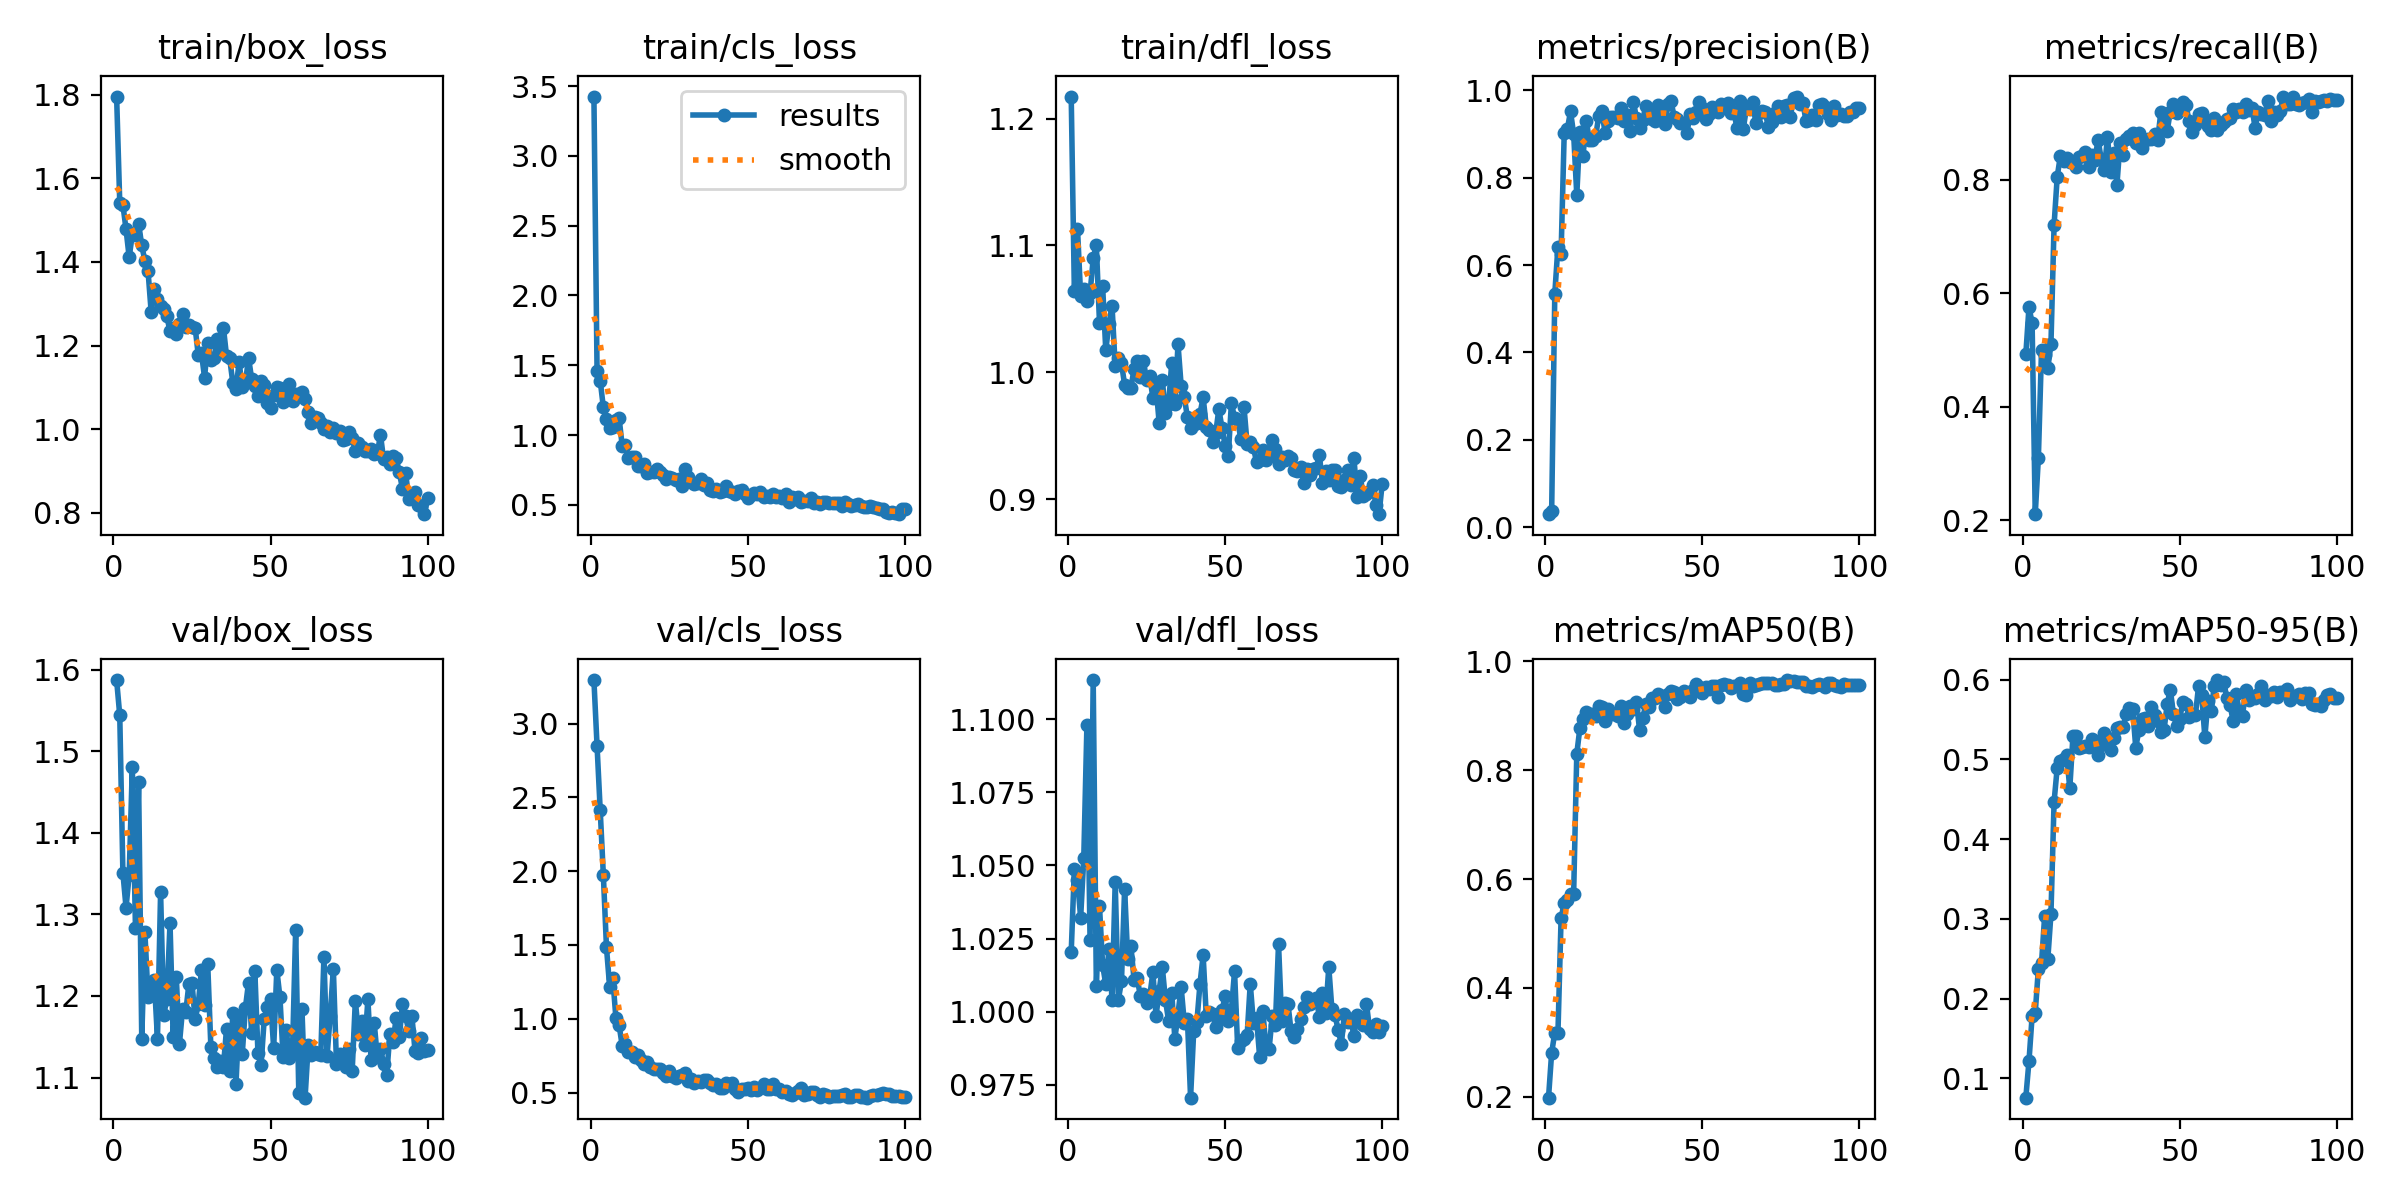

Source data for this figure (header and first rows):
epoch, train/box_loss, train/cls_loss, train/dfl_loss, metrics/precision(B), metrics/recall(B), metrics/mAP50(B), metrics/mAP50-95(B), val/box_loss, val/cls_loss, val/dfl_loss, lr/pg0, lr/pg1, lr/pg2
1, 1.795, 3.425, 1.217, 0.02985, 0.4923, 0.1987, 0.0756, 1.587, 3.295, 1.02, 0.0001858, 0.0001858, 0.0001858
2, 1.542, 1.46, 1.064, 0.03672, 0.575, 0.2812, 0.1211, 1.544, 2.849, 1.049, 0.000382, 0.000382, 0.000382
3, 1.536, 1.39, 1.113, 0.5348, 0.5481, 0.318, 0.1776, 1.351, 2.414, 1.045, 0.0005743, 0.0005743, 0.0005743
4, 1.478, 1.199, 1.06, 0.6422, 0.2106, 0.3171, 0.1822, 1.308, 1.975, 1.032, 0.0007626, 0.0007626, 0.0007626
5, 1.411, 1.111, 1.066, 0.6263, 0.31, 0.5278, 0.2374, 1.348, 1.483, 1.053, 0.000947, 0.000947, 0.000947
6, 1.466, 1.048, 1.056, 0.9027, 0.4998, 0.5566, 0.2447, 1.481, 1.218, 1.098, 0.001127, 0.001127, 0.001127
7, 1.464, 1.061, 1.062, 0.9113, 0.4919, 0.561, 0.3036, 1.283, 1.275, 1.024, 0.001304, 0.001304, 0.001304
8, 1.492, 1.111, 1.09, 0.9515, 0.4678, 0.5719, 0.2493, 1.463, 1.004, 1.113, 0.00133, 0.00133, 0.00133
9, 1.439, 1.125, 1.1, 0.9002, 0.5099, 0.5729, 0.3059, 1.148, 0.9591, 1.009, 0.00133, 0.00133, 0.00133
10, 1.403, 0.9236, 1.039, 0.7606, 0.7204, 0.83, 0.4468, 1.278, 0.8171, 1.036, 0.001316, 0.001316, 0.001316
11, 1.379, 0.9256, 1.068, 0.9055, 0.8054, 0.8778, 0.4897, 1.199, 0.8276, 1.016, 0.001302, 0.001302, 0.001302
12, 1.28, 0.8387, 1.018, 0.8506, 0.8422, 0.894, 0.4981, 1.202, 0.7755, 1.009, 0.001288, 0.001288, 0.001288
13, 1.335, 0.8432, 1.038, 0.93, 0.8338, 0.9066, 0.5, 1.22, 0.7711, 1.021, 0.001273, 0.001273, 0.001273
14, 1.312, 0.8442, 1.052, 0.8872, 0.8391, 0.9033, 0.5054, 1.148, 0.7416, 1.004, 0.001259, 0.001259, 0.001259
15, 1.295, 0.7756, 1.005, 0.8855, 0.8311, 0.9035, 0.4636, 1.327, 0.7518, 1.044, 0.001245, 0.001245, 0.001245
16, 1.288, 0.781, 1.011, 0.8944, 0.8309, 0.8985, 0.5291, 1.176, 0.7184, 1.004, 0.001231, 0.001231, 0.001231
17, 1.27, 0.7945, 1.007, 0.9412, 0.8229, 0.9176, 0.5293, 1.197, 0.6938, 1.01, 0.001217, 0.001217, 0.001217
18, 1.234, 0.7291, 0.9902, 0.9517, 0.8396, 0.9151, 0.5146, 1.289, 0.7067, 1.042, 0.001203, 0.001203, 0.001203
19, 1.242, 0.7365, 0.988, 0.9028, 0.8411, 0.8905, 0.516, 1.15, 0.6745, 1.018, 0.001189, 0.001189, 0.001189
20, 1.228, 0.7361, 0.9874, 0.9296, 0.848, 0.9114, 0.5161, 1.223, 0.6563, 1.022, 0.001174, 0.001174, 0.001174
21, 1.251, 0.7562, 1.003, 0.9381, 0.8227, 0.9033, 0.5152, 1.141, 0.6573, 1.011, 0.00116, 0.00116, 0.00116
22, 1.275, 0.7347, 1.009, 0.9386, 0.8431, 0.9037, 0.5259, 1.184, 0.6593, 1.011, 0.001146, 0.001146, 0.001146
23, 1.244, 0.7106, 0.9965, 0.9367, 0.8354, 0.8999, 0.5229, 1.18, 0.6298, 1.005, 0.001132, 0.001132, 0.001132
24, 1.25, 0.6852, 1.009, 0.9594, 0.8706, 0.9173, 0.505, 1.214, 0.6148, 1.006, 0.001118, 0.001118, 0.001118
25, 1.243, 0.6965, 0.9937, 0.929, 0.8369, 0.8872, 0.5175, 1.216, 0.6464, 1.003, 0.001104, 0.001104, 0.001104
26, 1.243, 0.694, 0.9967, 0.9434, 0.818, 0.9033, 0.5336, 1.172, 0.6129, 1.005, 0.001089, 0.001089, 0.001089
27, 1.177, 0.6804, 0.9801, 0.9069, 0.8756, 0.9173, 0.5202, 1.19, 0.5991, 1.013, 0.001075, 0.001075, 0.001075
28, 1.182, 0.6827, 0.9893, 0.9742, 0.8137, 0.913, 0.512, 1.232, 0.6131, 0.9984, 0.001061, 0.001061, 0.001061
29, 1.123, 0.6345, 0.9601, 0.937, 0.8473, 0.9254, 0.5268, 1.189, 0.6176, 1.007, 0.001047, 0.001047, 0.001047
30, 1.206, 0.7599, 0.994, 0.9131, 0.7905, 0.873, 0.5394, 1.24, 0.6327, 1.015, 0.001033, 0.001033, 0.001033
31, 1.165, 0.702, 0.9683, 0.9328, 0.8646, 0.8952, 0.5401, 1.138, 0.5789, 1.004, 0.001019, 0.001019, 0.001019
32, 1.17, 0.6619, 0.9747, 0.9648, 0.843, 0.9217, 0.5407, 1.124, 0.5947, 0.9969, 0.001005, 0.001005, 0.001005
33, 1.216, 0.6523, 1.008, 0.9548, 0.8725, 0.9163, 0.5564, 1.113, 0.5657, 1.006, 0.0009904, 0.0009904, 0.0009904
34, 1.188, 0.6534, 0.9748, 0.9352, 0.8762, 0.9329, 0.5648, 1.121, 0.5754, 0.9906, 0.0009763, 0.0009763, 0.0009763
35, 1.243, 0.6841, 1.022, 0.9292, 0.8825, 0.9329, 0.5636, 1.113, 0.568, 0.9992, 0.0009622, 0.0009622, 0.0009622
36, 1.175, 0.6408, 0.9895, 0.9661, 0.8648, 0.9402, 0.5148, 1.16, 0.588, 1.008, 0.000948, 0.000948, 0.000948
37, 1.169, 0.6568, 0.9805, 0.953, 0.8816, 0.9351, 0.5367, 1.108, 0.582, 0.9962, 0.0009338, 0.0009338, 0.0009338
38, 1.111, 0.6071, 0.9645, 0.9228, 0.856, 0.9157, 0.5508, 1.179, 0.5615, 0.9974, 0.0009197, 0.0009197, 0.0009197
39, 1.095, 0.5984, 0.9565, 0.9692, 0.8693, 0.9402, 0.5524, 1.092, 0.5478, 0.9705, 0.0009056, 0.0009056, 0.0009056
40, 1.16, 0.6131, 0.9594, 0.9745, 0.8716, 0.9454, 0.542, 1.175, 0.559, 0.9934, 0.0008914, 0.0008914, 0.0008914
41, 1.101, 0.5894, 0.9604, 0.9398, 0.8725, 0.9442, 0.5652, 1.129, 0.5283, 0.9964, 0.0008773, 0.0008773, 0.0008773
42, 1.109, 0.6024, 0.9673, 0.9339, 0.8803, 0.9296, 0.5562, 1.185, 0.5332, 1.01, 0.0008631, 0.0008631, 0.0008631
43, 1.171, 0.6354, 0.9804, 0.9262, 0.8706, 0.9341, 0.5484, 1.216, 0.5624, 1.019, 0.000849, 0.000849, 0.000849
44, 1.119, 0.5978, 0.957, 0.9251, 0.92, 0.9458, 0.5348, 1.154, 0.5512, 0.9985, 0.0008348, 0.0008348, 0.0008348
45, 1.103, 0.5924, 0.9548, 0.9028, 0.9133, 0.9422, 0.5364, 1.231, 0.5617, 0.9998, 0.0008207, 0.0008207, 0.0008207
46, 1.08, 0.5761, 0.9447, 0.9466, 0.886, 0.9346, 0.5693, 1.13, 0.5241, 0.999, 0.0008065, 0.0008065, 0.0008065
47, 1.116, 0.6014, 0.9522, 0.9356, 0.9201, 0.9468, 0.5874, 1.116, 0.5046, 0.9946, 0.0007924, 0.0007924, 0.0007924
48, 1.106, 0.6051, 0.9709, 0.9513, 0.9329, 0.9572, 0.5567, 1.172, 0.5264, 0.9975, 0.0007782, 0.0007782, 0.0007782
49, 1.063, 0.5804, 0.9563, 0.9736, 0.9173, 0.9529, 0.5421, 1.186, 0.5209, 1, 0.0007641, 0.0007641, 0.0007641
50, 1.05, 0.5473, 0.9423, 0.959, 0.9276, 0.9419, 0.5511, 1.196, 0.5338, 1.005, 0.0007499, 0.0007499, 0.0007499
51, 1.082, 0.5714, 0.9343, 0.9335, 0.9365, 0.9522, 0.5717, 1.136, 0.5194, 0.9968, 0.0007358, 0.0007358, 0.0007358
52, 1.1, 0.5828, 0.9758, 0.9447, 0.9311, 0.9481, 0.5694, 1.232, 0.5397, 1, 0.0007216, 0.0007216, 0.0007216
53, 1.099, 0.5786, 0.9642, 0.9621, 0.9027, 0.9545, 0.5526, 1.198, 0.5196, 1.014, 0.0007075, 0.0007075, 0.0007075
54, 1.065, 0.59, 0.9623, 0.9561, 0.8844, 0.9547, 0.5566, 1.126, 0.5285, 0.9875, 0.0006934, 0.0006934, 0.0006934
55, 1.069, 0.5569, 0.9473, 0.9496, 0.8972, 0.9335, 0.5558, 1.159, 0.5549, 0.9897, 0.0006792, 0.0006792, 0.0006792
56, 1.107, 0.5623, 0.9728, 0.9696, 0.9163, 0.9566, 0.5919, 1.124, 0.5204, 0.9907, 0.0006651, 0.0006651, 0.0006651
57, 1.068, 0.5527, 0.9436, 0.9628, 0.9168, 0.9584, 0.5808, 1.133, 0.5227, 0.9919, 0.0006509, 0.0006509, 0.0006509
58, 1.084, 0.5796, 0.945, 0.9716, 0.906, 0.9563, 0.5276, 1.281, 0.5543, 1.01, 0.0006368, 0.0006368, 0.0006368
59, 1.084, 0.5544, 0.941, 0.9489, 0.8954, 0.9506, 0.5736, 1.081, 0.5241, 0.9962, 0.0006226, 0.0006226, 0.0006226
60, 1.09, 0.5637, 0.9293, 0.9504, 0.8876, 0.9545, 0.5605, 1.184, 0.5207, 0.9977, 0.0006085, 0.0006085, 0.0006085
... 40 more rows
